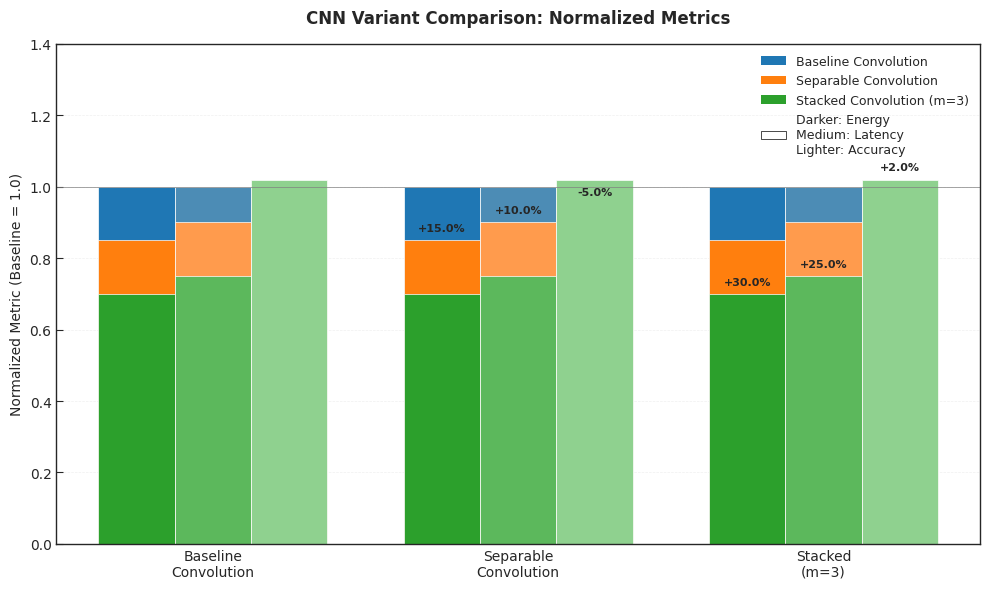

Generate this figure with matplotlib:
import numpy as np
import matplotlib
matplotlib.use('Agg')  # Use non-interactive backend
import matplotlib.pyplot as plt
import os

# Ensure graphs directory exists
os.makedirs('graphs', exist_ok=True)

# Set up plot style for IEEE
plt.style.use('seaborn-v0_8-white')
plt.rcParams.update({
    'font.family': 'sans-serif',
    'font.sans-serif': ['Helvetica', 'Arial', 'DejaVu Sans'],
    'axes.linewidth': 1.0,
    'grid.alpha': 0.3,
    'grid.linewidth': 0.5,
    'savefig.dpi': 300,
    'savefig.bbox': 'tight',
    'savefig.pad_inches': 0.1,
    'figure.autolayout': True,
    'xtick.direction': 'in',
    'ytick.direction': 'in',
    'xtick.major.size': 5,
    'ytick.major.size': 5,
})

# Data
variants = ['Baseline\nConvolution', 'Separable\nConvolution', 'Stacked\n(m=3)']
metrics = ['Energy', 'Latency', 'Accuracy']

# Normalized values (1.0 = baseline)
data = {
    'Baseline': [1.00, 1.00, 1.00],    # Energy, Latency, Accuracy
    'Separable': [0.85, 0.90, 0.95],   # 15% better, 10% better, 5% worse
    'Stacked': [0.70, 0.75, 1.02]      # 30% better, 25% better, 2% better
}

# Colors for each variant
colors = {
    'Baseline': ['#1f77b4', '#4c8cb5', '#7aa9c9'],
    'Separable': ['#ff7f0e', '#ff9b4d', '#ffb77c'],
    'Stacked': ['#2ca02c', '#5cb85c', '#8fd18f']
}

# Create figure and axis
fig, ax = plt.subplots(figsize=(10, 6))

# Set width of bars
bar_width = 0.25
index = np.arange(len(variants))

# Plot bars for each metric
for i, metric in enumerate(metrics):
    # Baseline (blue)
    ax.bar(index - bar_width + i*bar_width, 
           [data['Baseline'][i]] * len(variants),
           bar_width, 
           color=colors['Baseline'][i],
           edgecolor='white',
           linewidth=0.5,
           label=f'Baseline {metric}' if i == 0 else "")
    
    # Separable (orange)
    ax.bar(index - bar_width + i*bar_width, 
           [data['Separable'][i]] * len(variants),
           bar_width, 
           color=colors['Separable'][i],
           edgecolor='white',
           linewidth=0.5,
           label=f'Separable {metric}' if i == 0 else "")
    
    # Stacked (green)
    bars = ax.bar(index - bar_width + i*bar_width, 
                 [data['Stacked'][i]] * len(variants),
                 bar_width, 
                 color=colors['Stacked'][i],
                 edgecolor='white',
                 linewidth=0.5,
                 label=f'Stacked {metric}' if i == 0 else "")
    
    # Add value labels
    for j, variant in enumerate(variants):
        val = data[['Baseline', 'Separable', 'Stacked'][j]][i]
        if j > 0:  # Show percentage improvement over baseline
            improvement = (1 - val/data['Baseline'][i]) * 100
            if i == 2:  # Accuracy (higher is better)
                improvement = (val/1.0 - 1) * 100
            label = f"{improvement:+.1f}%"
            va = 'bottom' if val > 0.1 else 'top'
            y_pos = val + 0.02 if va == 'bottom' else val - 0.02
            ax.text(j - bar_width + i*bar_width, y_pos, label,
                   ha='center', va=va, fontsize=8, weight='bold')

# Customize the plot
ax.set_xticks(index)
ax.set_xticklabels(variants, fontsize=10)
ax.set_ylabel('Normalized Metric (Baseline = 1.0)', fontsize=10)
ax.set_ylim(0, 1.4)  # Extra space for labels
ax.grid(axis='y', linestyle='--', alpha=0.3)
ax.axhline(y=1.0, color='gray', linestyle='-', linewidth=0.5)

# Create custom legend
from matplotlib.patches import Patch
legend_elements = [
    Patch(facecolor=colors['Baseline'][0], label='Baseline Convolution'),
    Patch(facecolor=colors['Separable'][0], label='Separable Convolution'),
    Patch(facecolor=colors['Stacked'][0], label='Stacked Convolution (m=3)'),
    Patch(facecolor='white', edgecolor='black', linewidth=0.5, 
          label='Darker: Energy\nMedium: Latency\nLighter: Accuracy')
]

ax.legend(handles=legend_elements, loc='upper right', 
          bbox_to_anchor=(1.0, 1.0), fontsize=9)

plt.title('CNN Variant Comparison: Normalized Metrics', 
          fontsize=12, pad=15, fontweight='bold')

# Save the figure
output_path = os.path.join('graphs', 'cnn_variant_comparison.png')
plt.savefig(output_path, dpi=300, bbox_inches='tight')
print(f"CNN variant comparison plot saved as '{output_path}'")
